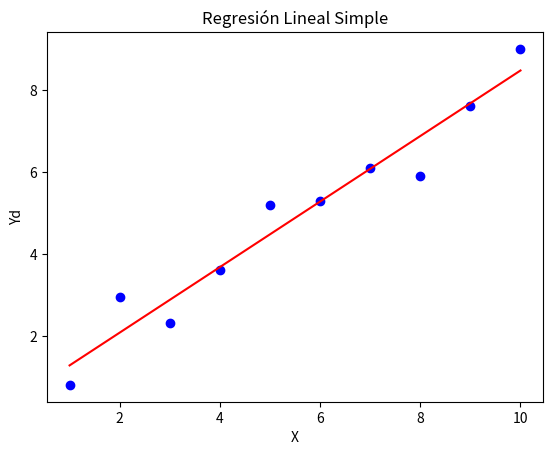

This chart was generated by the following Python code:
import numpy as np
import matplotlib.pyplot as plt

# 1.- Definir los datos de entrada 
X = np.array([1, 2, 3, 4, 5, 6, 7, 8, 9, 10])
Yd = np.array([0.8,2.95,2.3,3.6,5.2,5.3,6.1,5.9,7.6,9])

# 2.- Calcular los coeficientes de la regresión lineal
m = len(Yd) 
a = ((m * np.sum(X * Yd)) - (np.sum(X) * np.sum(Yd))) / ((m * np.sum(X ** 2)) - (np.sum(X) ** 2))
b = (np.sum(Yd) - a * np.sum(X)) / m
#print(f"a = {a}")
#print(f"b = {b}")

# 3.- Calcular los valores estimados (Yobt)
Yobt = a * X + b

ECM = (1 / (2 * m)) * np.sum(Yobt - Yd) **2

#print(Yobt)
print(ECM)

# 4.- Grafica de las funciones
plt.scatter(X, Yd, color='blue', label='Datos originales')  # Graficar puntos 
plt.plot(X, Yobt, color='red', label='Recta de regresión')  # Graficar línea

plt.xlabel('X')  
plt.ylabel('Yd')  
plt.title('Regresión Lineal Simple')  

plt.show()
